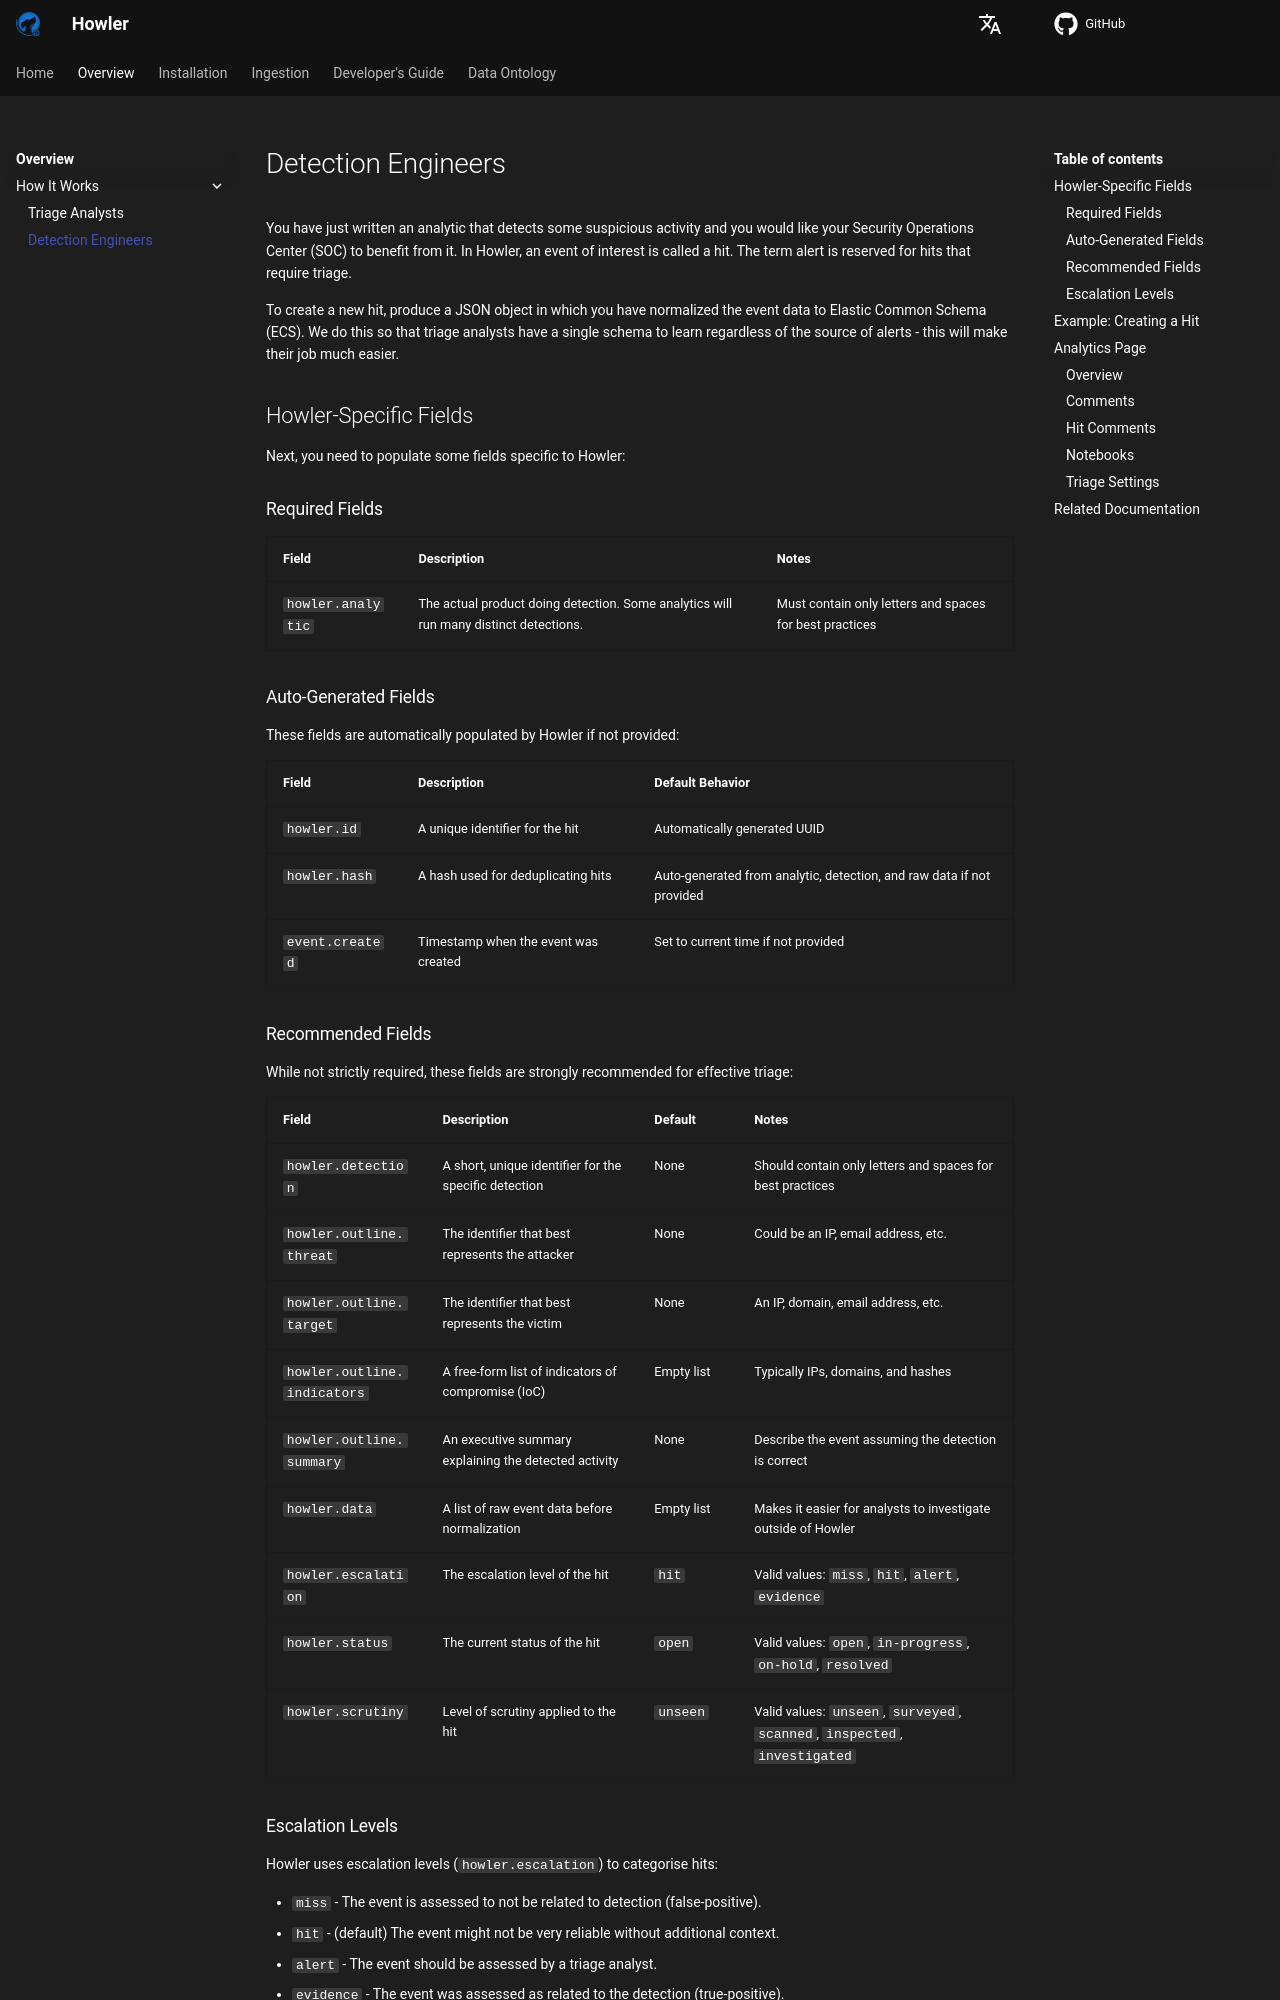

repository: CybercentreCanada/howler · page: overview/detection_engineers/index.html · generator: mkdocs

# Detection Engineers

You have just written an analytic that detects some suspicious activity and you would like your Security Operations
Center (SOC) to benefit from it. In Howler, an event of interest is called a hit. The term alert is reserved for
hits that require triage.

To create a new hit, produce a JSON object in which you have normalized the event data to Elastic Common Schema (ECS).
We do this so that triage analysts have a single schema to learn regardless of the source of alerts - this will make
their job much easier.

## Howler-Specific Fields

Next, you need to populate some fields specific to Howler:

### Required Fields

| Field | Description | Notes |
|-------|-------------|-------|
| `howler.analytic` | The actual product doing detection. Some analytics will run many distinct detections. | Must contain only letters and spaces for best practices |

### Auto-Generated Fields

These fields are automatically populated by Howler if not provided:

| Field | Description | Default Behavior |
|-------|-------------|------------------|
| `howler.id` | A unique identifier for the hit | Automatically generated UUID |
| `howler.hash` | A hash used for deduplicating hits | Auto-generated from analytic, detection, and raw data if not provided |
| `event.created` | Timestamp when the event was created | Set to current time if not provided |

### Recommended Fields

While not strictly required, these fields are strongly recommended for effective triage:

| Field | Description | Default | Notes |
|-------|-------------|---------|-------|
| `howler.detection` | A short, unique identifier for the specific detection | None | Should contain only letters and spaces for best practices |
| `howler.outline.threat` | The identifier that best represents the attacker | None | Could be an IP, email address, etc. |
| `howler.outline.target` | The identifier that best represents the victim | None | An IP, domain, email address, etc. |
| `howler.outline.indicators` | A free-form list of indicators of compromise (IoC) | Empty list | Typically IPs, domains, and hashes |
| `howler.outline.summary` | An executive summary explaining the detected activity | None | Describe the event assuming the detection is correct |
| `howler.data` | A list of raw event data before normalization | Empty list | Makes it easier for analysts to investigate outside of Howler |
| `howler.escalation` | The escalation level of the hit | `hit` | Valid values: `miss`, `hit`, `alert`, `evidence` |
| `howler.status` | The current status of the hit | `open` | Valid values: `open`, `in-progress`, `on-hold`, `resolved` |
| `howler.scrutiny` | Level of scrutiny applied to the hit | `unseen` | Valid values: `unseen`, `surveyed`, `scanned`, `inspected`, `investigated` |

### Escalation Levels

Howler uses escalation levels (`howler.escalation`) to categorise hits:

- `miss` - The event is assessed to not be related to detection (false-positive).
- `hit` - (default) The event might not be very reliable without additional context.
- `alert` - The event should be assessed by a triage analyst.
- `evidence` - The event was assessed as related to the detection (true-positive).

You may promote some hits to alert immediately at creation time if the expectation is that all hits will be worth triaging.

Once you have completed the JSON object, use the [Howler client](/howler/developer/client/) to create a new hit.
That hit will be immediately available to triage analysts from the Howler UI.
